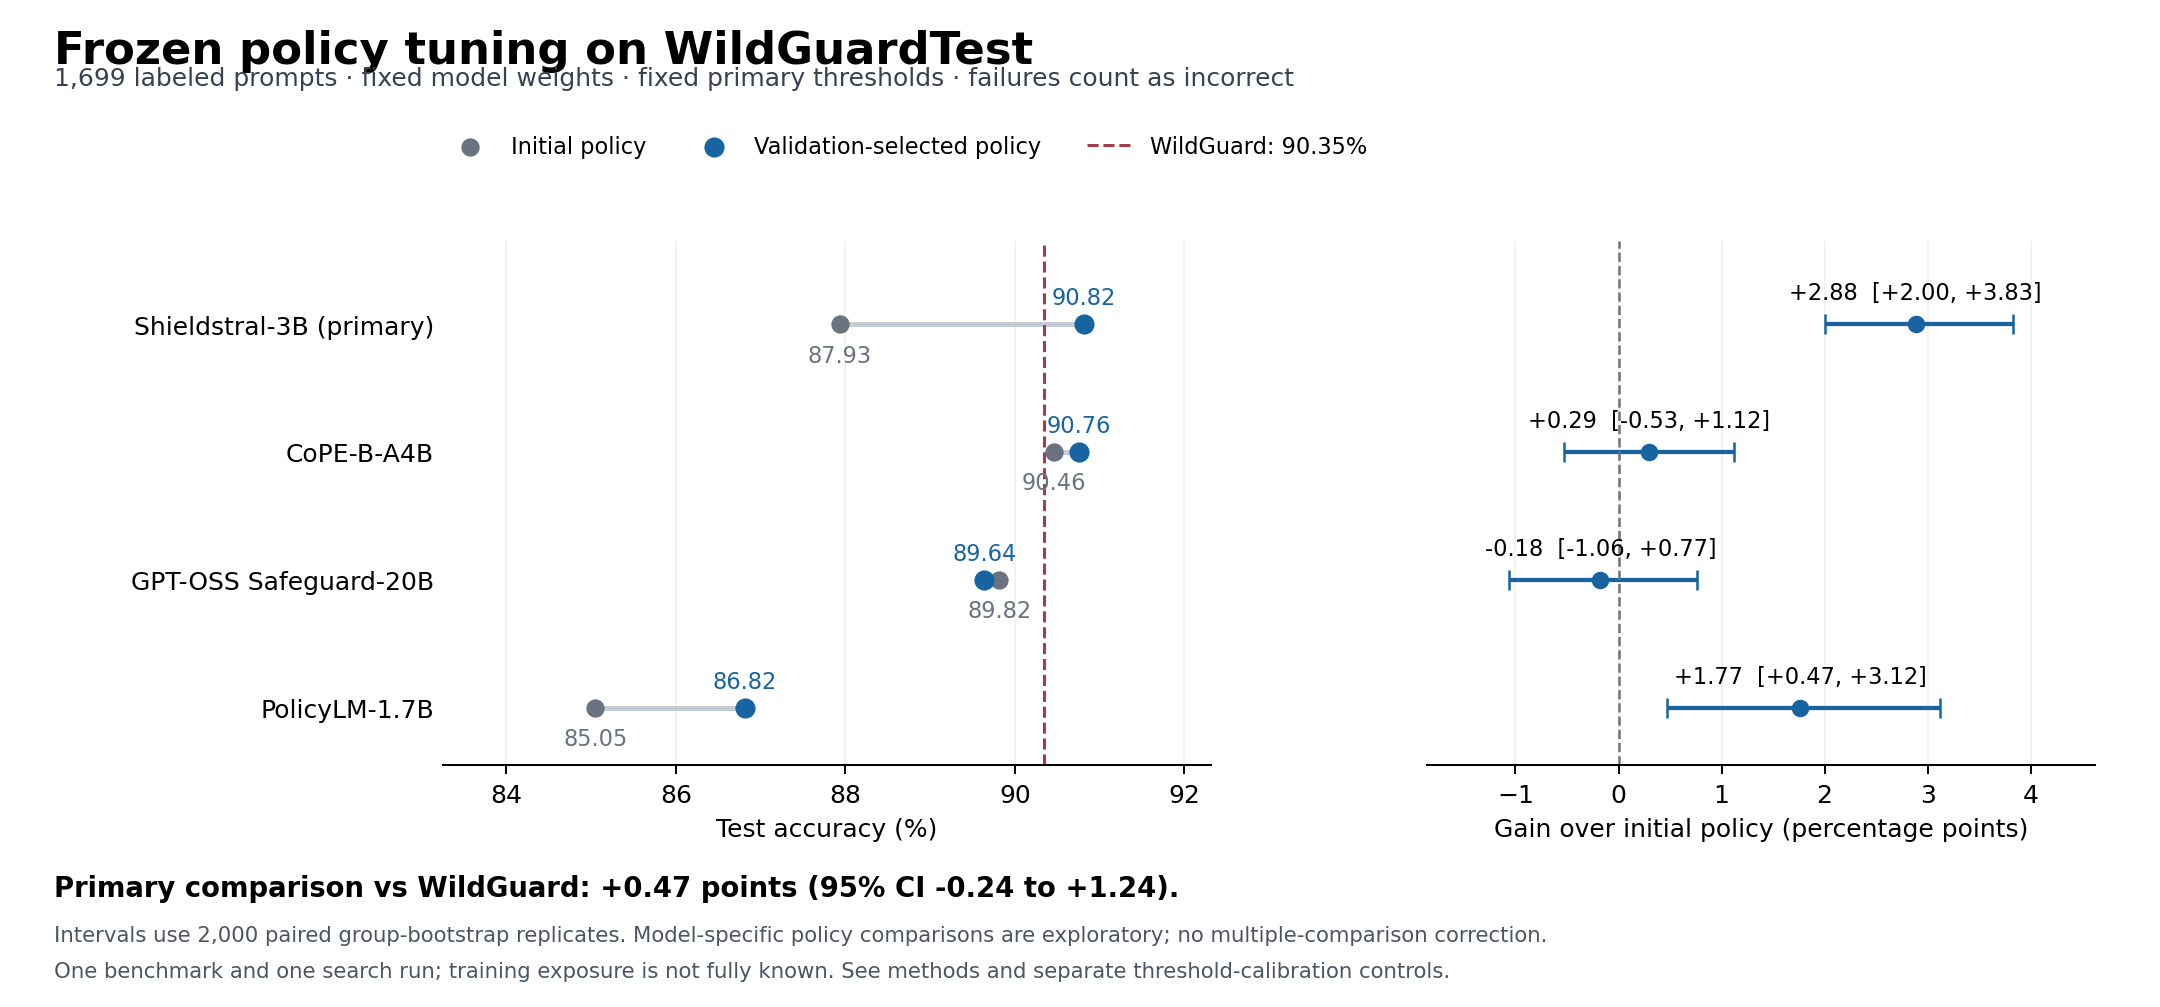

The data file committed next to this chart (first rows):
model, label, initial, tuned, delta, lower, upper
shieldstral, Shieldstral-3B (primary), 87.93, 90.82, 2.884, 2.001, 3.826
cope, CoPE-B-A4B, 90.46, 90.76, 0.2943, -0.5297, 1.118
safeguard, GPT-OSS Safeguard-20B, 89.82, 89.64, -0.1766, -1.059, 0.7652
policylm, PolicyLM-1.7B, 85.05, 86.82, 1.766, 0.4709, 3.119
